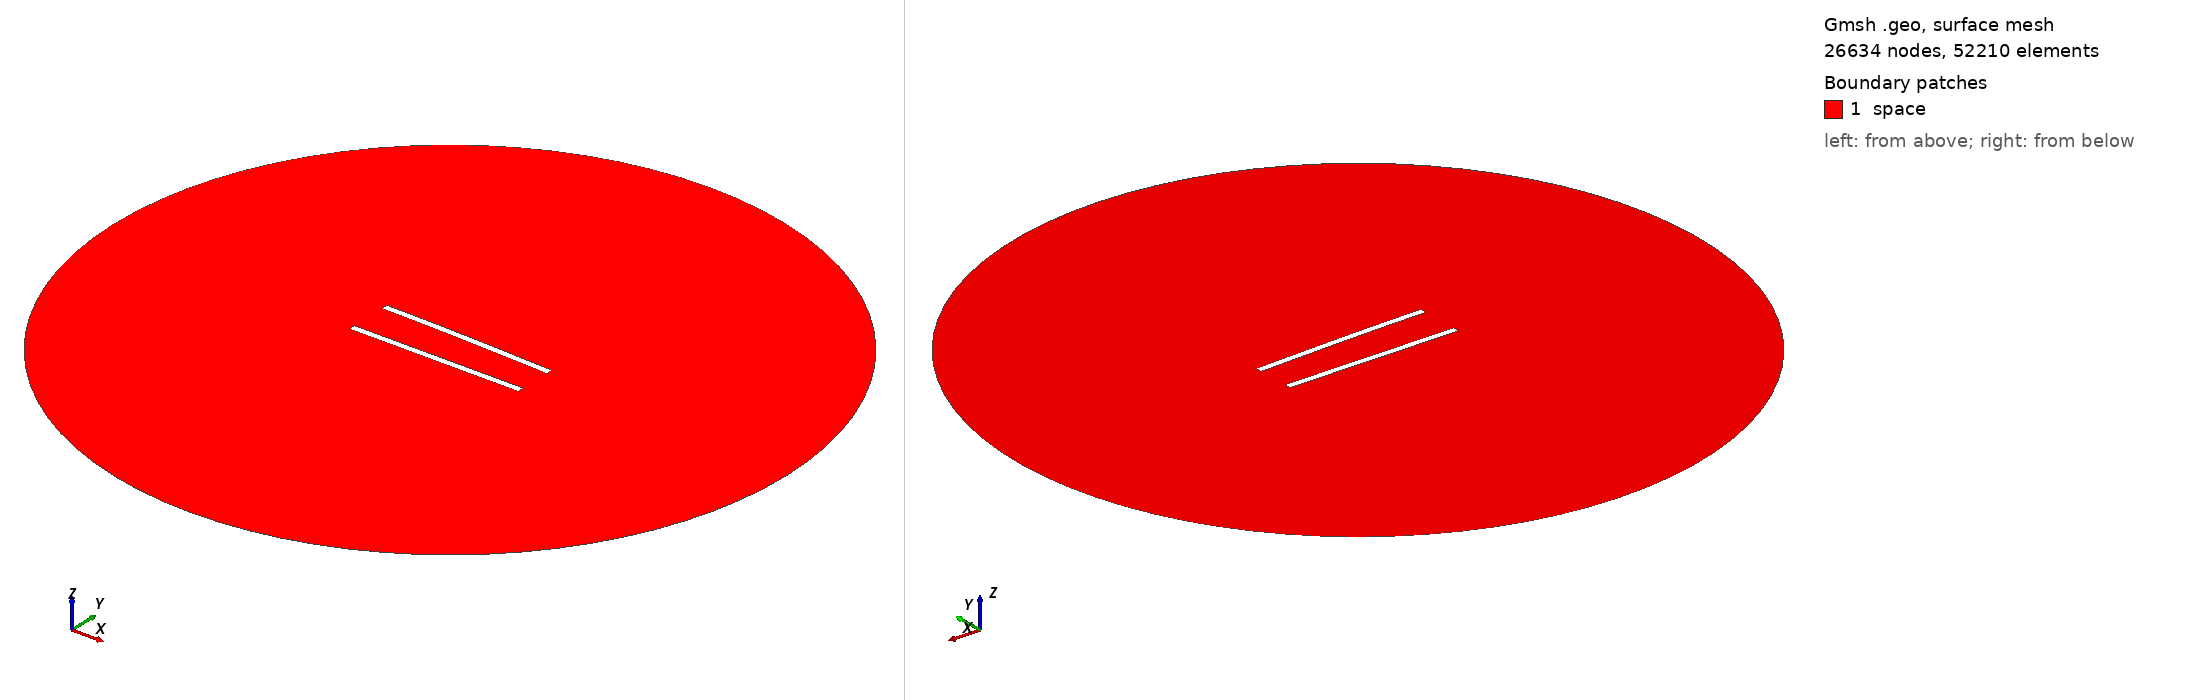

Gmsh geometry script, surface-meshed: 26634 nodes, 52210 surface elements. Boundary patches (legend numbers): 1 space. Left view from above one corner, right view from below the opposite corner. Legend entries are the model's physical surfaces. The drawing asked Gmsh for element sizes between 1% and 20% of the model's largest extent; the script's own settings can give other sizes.

=== 176.geo (drawn) ===
//---------------------------------------
// Geometry kernel
//---------------------------------------

SetFactory("OpenCASCADE");



//---------------------------------------
// Parameters of the geometry
//---------------------------------------

// Overetch of the upper plate
overetch = 0.0;

// Distance between the plates
distance = 25.0;

// Discretization over the x axis (for the deformation)
nx = 50; 

// Length of the plate
L = 100 - overetch; 

// Number of modes
n = 4; 

// 1st mode coefficient
coeff(1) = -1.5;
beta(1) = 0.596864 * 3.1415926535 / L;

// 2nd mode coefficient
coeff(2) = 0.0;
beta(2) = 1.49418 * 3.1415926535 / L;

// 3rd mode coefficient
coeff(3) = 0.0;
beta(3) = 2.50025 * 3.1415926535 / L;

// 4th mode coefficient
coeff(4) = 0.0;
beta(4) = 3.49999 * 3.1415926535 / L;



//---------------------------------------
// Upper plate (deformed rectangle)
//---------------------------------------

// Coordiantes of the upper plate
xmin = -50;
xmax = 50 - overetch;

// Height of the upper plate
yheight = 4 - 2 * overetch;

// Indexes of the points
UpperID[] = {};
LowerID[] = {};
LeftID[] = {};
RightID[] = {};

// Point index
p = 1;

// Horizontal edges
For i In {1:nx}
    x = xmin + (i-1)*(xmax - xmin)/(nx-1);

    y_bottom = distance / 2 + overetch;
    For j In {1:n}
        C = (Cosh(beta(j)*L) + Cos(beta(j)*L)) / (Sinh(beta(j)*L) + Sin(beta(j)*L));
        y_bottom  = y_bottom + coeff(j) * (Cosh(beta(j)*(x+50)) - Cos(beta(j)*(x+50)) - C * (Sinh(beta(j)*(x+50)) - Sin(beta(j)*(x+50))));
    EndFor

    y_top = y_bottom + yheight;

    Point(p) = {x, y_top, 0, 1.0};
    UpperID[i] = p;
    p = p + 1;

    Point(p) = {x, y_bottom, 0, 1.0};
    LowerID[i] = p;
    p = p + 1;
EndFor

// Create point lists
UpperPts[] = {}; LowerPts[] = {};
For i In {1:nx}
  UpperPts[] += {UpperID[i]};
  LowerPts[] += {LowerID[i]};
EndFor

// Build splines
Spline(1) = {UpperPts[]};
Spline(2) = {LowerPts[]};
Line(3) = {LowerPts[nx-1], UpperPts[nx-1]};
Line(4) = {LowerPts[0], UpperPts[0]};

// Build the plane surface
Curve Loop(1) = {2, 3, -1, -4};
Plane Surface(1) = {1};



//---------------------------------------
// Lower plate (rectangle)
//---------------------------------------

// Vertices
Point(1001) = {-50, -distance/2, 0, 1.0};
Point(1002) = { 50, -distance/2, 0, 1.0};
Point(1003) = { 50,  -distance/2 + 4, 0, 1.0};
Point(1004) = {-50,  -distance/2 + 4, 0, 1.0};

// Edges
Line(5) = {1001, 1002};
Line(6) = {1002, 1003};
Line(7) = {1003, 1004};
Line(8) = {1004, 1001};

// Plane surface
Line Loop(2) = {5, 6, 7, 8};
Plane Surface(2) = {2}; 



//---------------------------------------
// Outer (fictious) boundary
//---------------------------------------

// Points
Point(1005) = {0, 0, 0};       // Center
Point(1006) = {200, 0, 0};     // Start point
Point(1007) = {0, 200, 0};     // 90 degrees
Point(1008) = {-200, 0, 0};    // 180 degrees
Point(1009) = {0, -200, 0};    // 270 degrees

// Circle arcs (each needs start, center, end)
Circle(9) = {1006, 1005, 1007};
Circle(10) = {1007, 1005, 1008};
Circle(11) = {1008, 1005, 1009};
Circle(12) = {1009, 1005, 1006};

// Plane surface for the entire domain
Curve Loop(3) = {9, 10, 11, 12};
Surface(3) = {3};

// Subtract the plates from the whole domain to obtain the actual domain where we want to solve the equations
BooleanDifference{ Surface{3}; Delete; }{ Surface{1}; Surface{2}; Delete; }




//---------------------------------------
// Transfinite Lines/Curves
//---------------------------------------

// Set the number of points on the boundaries
r = 6;
d = 0.15;

// Plates
Transfinite Curve {1} = 50*r/4 Using Progression 1;
Transfinite Line {2} = 50*r Using Progression 1;
Transfinite Curve {3, 4} = 2*r Using Progression 1+d;
Transfinite Line {5} = 50*r/4 Using Progression 1;
Transfinite Line {7} = 50*r Using Progression 1;
Transfinite Line {6} = 2*r Using Progression 1-d;
Transfinite Line {8} = 2*r Using Progression 1+d;

// Outer boundary
Transfinite Line {9, 10, 11, 12} = 20 Using Progression 1;



//---------------------------------------
// Physical groups
//---------------------------------------                

// Physical curves (boundaries)
Physical Line("force_segment", 10) = {2};
Physical Line("upper_plate", 11) = {1, 3, 4};
Physical Line("lower_plate", 12) = {5, 6, 7, 8};
Physical Line("boundary", 20) = {9, 10, 11, 12};

// Physical Surfaces
Physical Surface("space", 30) = {3};



//---------------------------------------
// 6. Generate the Mesh
//---------------------------------------

// 2D mesh generation
Mesh 2;
